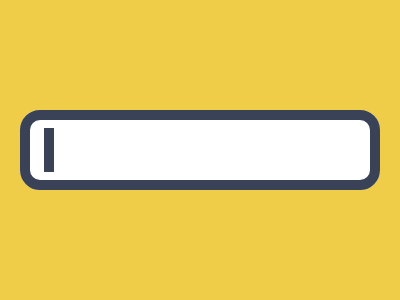

Write the HTML and CSS that draws this image.

<!-- Version 1 -->
<style>&{border-radius:5vw;box-shadow:0 0 0 2in#F0CD48;margin:110 20}*{border:11q solid#394257;*{margin:16 97%16 28;zoom:.5
</style>
